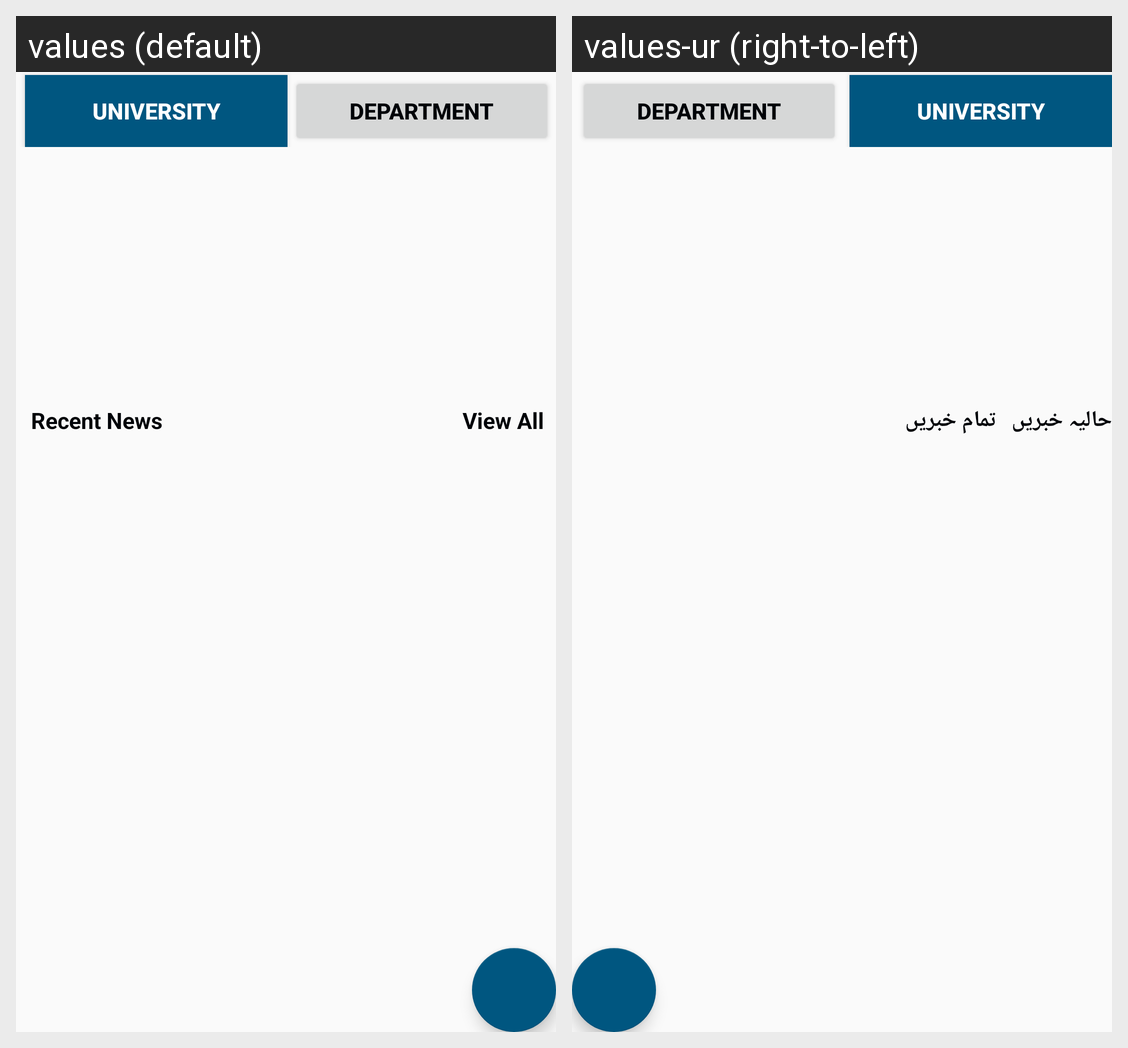

The same Android screen rendered under two of its app's locales, left to right. List the strings drawn on it with the default value and each locale's translation.
Android screen res/layout/fragment_userhome.xml rendered under 2 locales, left to right: values (default), values-ur (right-to-left). Device: Nexus 5 (rendered at 1080×1920; each locale shown at half size, 540×960, under a caption strip naming it); theme AppTheme.
Strings drawn on this screen, with the default value and each locale's value (text and hints the layout hard-codes, and strings that could not be matched under every locale, appear in the picture but are not listed):

Recent
  values: Recent News
  values-ur: حالیہ خبریں

viewall
  values: View All News
  values-ur: تمام خبریں دیکھیں
